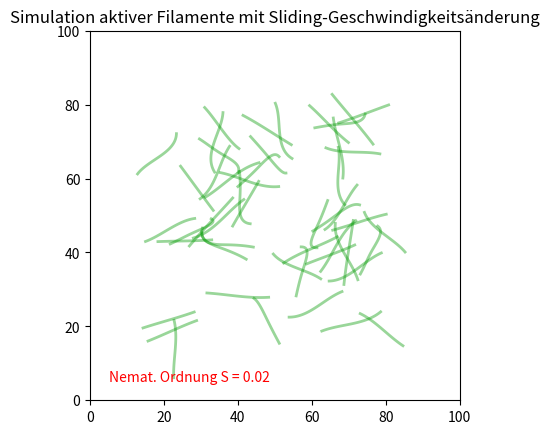

This chart was generated by the following Python code:
import numpy as np
import matplotlib.pyplot as plt
from matplotlib.animation import FuncAnimation
from scipy.spatial import cKDTree
from scipy.interpolate import splprep, splev

# Universal Parameter
N = 50
VISIBLE = N
v0_mean = 3.0
tau = 470
delta_kappa = 340
D_omega = (v0_mean * delta_kappa) ** 2 / tau # falls etwas getestet werden soll, könnte man hier auch 0.05 schreiben. Ob das aber sooo sinnvoll  ist.....
dt = 0.5  # Zeitschritt
domain_size = 100
n_segments = 30
filament_length = 15
segment_length = filament_length / n_segments

# Sliding Parameter 
## Hier ist vermutlich sehr viel falsch bzw. basiert auf Annahmen ####
SLIDE_PROBABILITY = 0.04
SLIDE_DISTANCE = 3.0
SLIDE_VELOCITY = 1.5
ANGLE_PARALLEL_THRESHOLD = np.pi / 4
ANGLE_ANTIPARALLEL_THRESHOLD = 3 * np.pi / 4

class Filament:
    def __init__(self):
        self.v = v0_mean
        self.theta = np.random.uniform(0, 2 * np.pi)
        self.polarity = 1
        self.reversal_rate = 0.01
        dx, dy = np.cos(self.theta), np.sin(self.theta)
        margin = filament_length + 5
        start = np.random.rand(2) * (domain_size - 2 * margin) + margin

        self.points = np.array([
            start - i * segment_length * np.array([dx, dy])
            for i in range(n_segments)
        ])

        self.is_stuck = False
        self.stuck_to = None
        self.stuck_direction = 0

    #### No short cuts für  den Speed run #######
    def reflect_if_out_of_bounds(self):
        x, y = self.points[0]
        if x < 0:
            x = 0
            self.theta = np.pi - self.theta
        elif x > domain_size:
            x = domain_size
            self.theta = np.pi - self.theta
        if y < 0:
            y = 0
            self.theta = -self.theta
        elif y > domain_size:
            y = domain_size
            self.theta = -self.theta
        self.theta %= 2 * np.pi
        self.points[0] = np.array([x, y])
    
    #####  BEWEGUNG der Spaghetti. Hier wird auch geregelt, dass die Spaghetti nicht den Kochtopf verlässt ######
    def update(self, alignment_force=0, slide_velocity=np.array([0.0, 0.0])):
        if np.random.rand() < self.reversal_rate * dt:
            self.polarity *= -1

        noise = np.sqrt(2 * D_omega * dt) * np.random.normal()
        self.theta += noise - 0.02 * alignment_force
        self.theta %= 2 * np.pi

        move_dir = np.array([np.cos(self.theta), np.sin(self.theta)])
        speed = self.v  # konstante Geschwindigkeit
        self.points[0] += (speed * self.polarity * move_dir + slide_velocity) * dt

        for i in range(1, n_segments):
            vec = self.points[i] - self.points[i - 1]
            dist = np.linalg.norm(vec)
            if dist > 1e-8:
                diff = (dist - segment_length) / dist * vec
                self.points[i] -= 0.5 * diff

        self.reflect_if_out_of_bounds()

### S = cos(2\theta) #####
def compute_global_nematic_order(filaments):
    thetas = np.array([f.theta for f in filaments])
    return np.mean(np.cos(2 * thetas))

def unwrap_and_plot(points, box_size):
    points = np.copy(points)
    for i in range(1, len(points)):
        delta = points[i] - points[i - 1]
        delta = (delta + box_size / 2) % box_size - box_size / 2
        points[i] = points[i - 1] + delta
    return points

#### Beauty and the beast ##### no but for real I just want something beautiful
def smooth_points(points, smoothness=0):
    x, y = points[:, 0], points[:, 1]
    tck, u = splprep([x, y], s=smoothness)
    unew = np.linspace(0, 1, 100)
    out = splev(unew, tck)
    return np.vstack(out).T

filaments = [Filament() for _ in range(N)]


##### alles für den Plot #######
fig, ax = plt.subplots()
ax.set_xlim(0, domain_size)
ax.set_ylim(0, domain_size)
ax.set_aspect("equal")
ax.set_title("Simulation aktiver Filamente mit Sliding-Geschwindigkeitsänderung")

lines = [ax.plot([], [], lw=2, alpha=0.4)[0] for _ in range(VISIBLE)]
text = ax.text(5, 5, "", color="red")

def calculate_slide_velocity(filament, neighbors):
    slide_velocity = np.array([0.0, 0.0])

    if filament.is_stuck:
        other = filament.stuck_to
        direction = filament.stuck_direction
        move_dir = np.array([np.cos(other.theta), np.sin(other.theta)])
        return direction * SLIDE_VELOCITY * move_dir

    for other in neighbors:
        if other is filament:
            continue

        vec = other.points[0] - filament.points[0]
        dist = np.linalg.norm(vec)
        if dist > SLIDE_DISTANCE:
            continue

        if np.random.rand() < SLIDE_PROBABILITY:
            theta1 = filament.theta % (2 * np.pi)
            theta2 = other.theta % (2 * np.pi)
            dtheta = abs((theta1 - theta2 + np.pi) % (2 * np.pi) - np.pi)

            if dtheta < ANGLE_PARALLEL_THRESHOLD:
                direction = 1
            elif dtheta > ANGLE_ANTIPARALLEL_THRESHOLD:
                direction = -1
            else:
                continue

            filament.is_stuck = True
            filament.stuck_to = other
            filament.stuck_direction = direction
            move_dir = np.array([np.cos(other.theta), np.sin(other.theta)])
            slide_velocity += direction * SLIDE_VELOCITY * move_dir
            break

    return slide_velocity


#### Lebwoh-Lasher-Potential    #######
def lebwohl_lasher_force(theta_i, neighbors_theta):
    if len(neighbors_theta) == 0:
        return 0.0
    diffs = theta_i - neighbors_theta
    return 2 * np.mean(np.sin(2 * diffs))


#### Update Schleife ####### check: Lebwohl, slide, checking for neighbors
def update(frame):
    positions = np.array([f.points[0] for f in filaments])
    tree = cKDTree(positions)

    alignment_strength = 0.02

    for f in filaments:
        neighbors_idx = tree.query_ball_point(f.points[0], r=SLIDE_DISTANCE)
        neighbors = [filaments[i] for i in neighbors_idx if i != filaments.index(f)]

        neighbors_theta = np.array([n.theta for n in neighbors])
        alignment_force = lebwohl_lasher_force(f.theta, neighbors_theta)
        alignment = -alignment_strength * alignment_force

        slide_velocity = calculate_slide_velocity(f, neighbors)
        f.update(alignment_force=alignment, slide_velocity=slide_velocity)

    if frame % 2 == 0:
        S = compute_global_nematic_order(filaments)
        text.set_text(f"Nemat. Ordnung S = {S:.2f}")

    for i, f in enumerate(filaments[:VISIBLE]):
        pts = unwrap_and_plot(f.points, domain_size)
        smooth_pts = smooth_points(pts, smoothness=1)
        x, y = smooth_pts[:, 0], smooth_pts[:, 1]
        color = (0.0, 0.6, 0.0, 0.4)
        lines[i].set_data(x, y)
        lines[i].set_color(color)

    return lines + [text]

ani = FuncAnimation(fig, update, frames=500, interval=30, blit=True)
plt.show()
